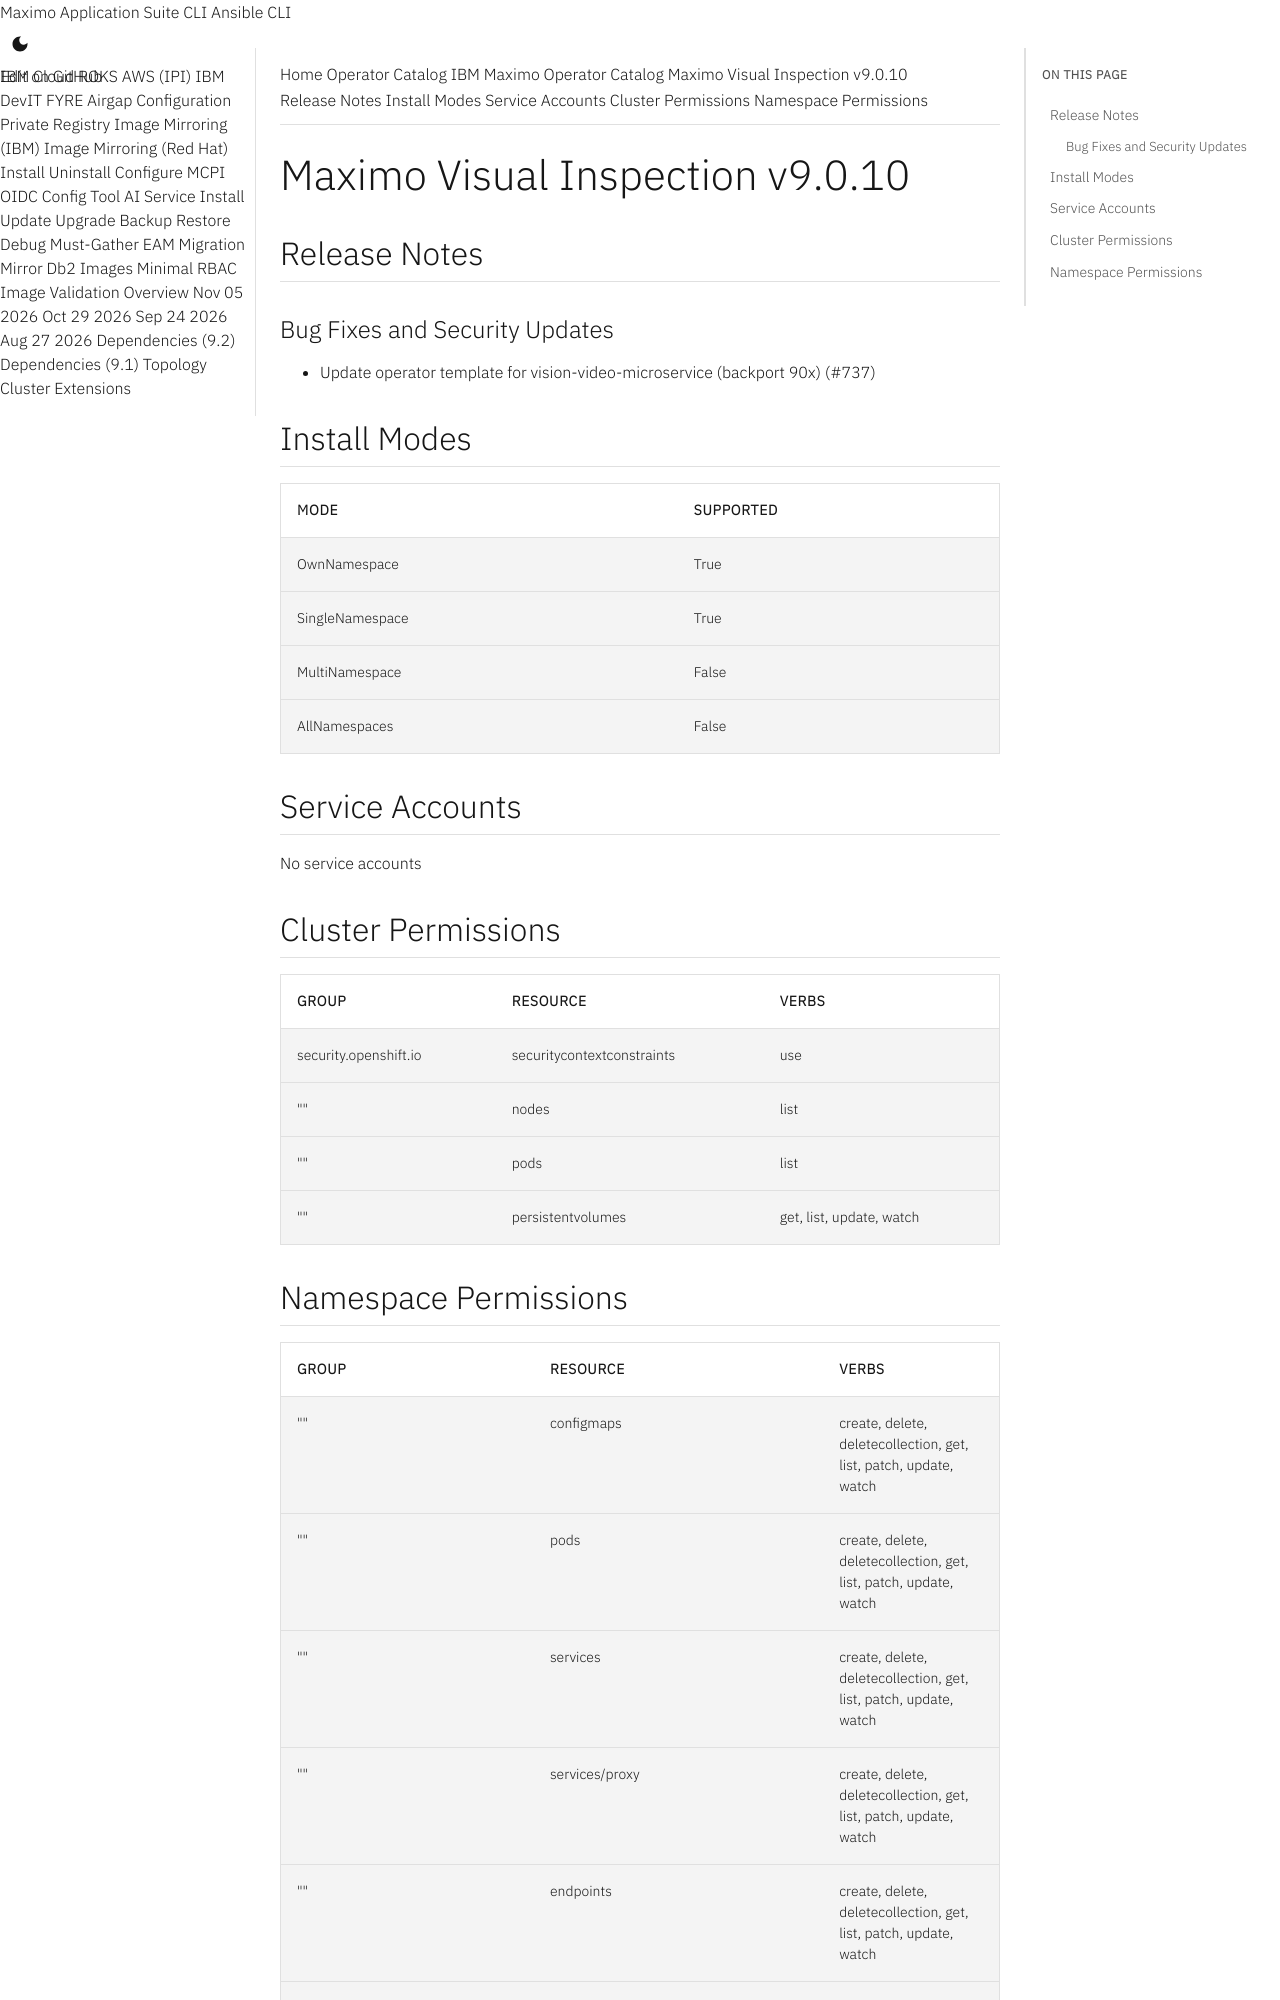

repository: ibm-mas/cli · page: catalogs/packages/ibm-mas-visualinspection/9.0.10/index.html · generator: mkdocs

extra_breadcrumb_title_1: Operator Catalog
extra_breadcrumb_title_2: IBM Maximo Operator Catalog
extra_breadcrumb_url_2: ../../../
nav_title: Operator Catalog

Maximo Visual Inspection v9.0.10
================================================================================

Release Notes
--------------------------------------------------------------------------------
### Bug Fixes and Security Updates
- Update operator template for vision-video-microservice (backport 90x) (#737)

Install Modes
--------------------------------------------------------------------------------
| Mode                 | Supported |
| :------------------- | :-------- |
| OwnNamespace         | True      |
| SingleNamespace      | True      |
| MultiNamespace       | False     |
| AllNamespaces        | False     |

Service Accounts
--------------------------------------------------------------------------------
No service accounts

Cluster Permissions
--------------------------------------------------------------------------------
| Group                                    | Resource                                 | Verbs                                                                            |
| :--------------------------------------- | :--------------------------------------- | :------------------------------------------------------------------------------- |
| security.openshift.io                    | securitycontextconstraints               | use                                                                              |
| ""                                       | nodes                                    | list                                                                             |
| ""                                       | pods                                     | list                                                                             |
| ""                                       | persistentvolumes                        | get, list, update, watch                                                         |
